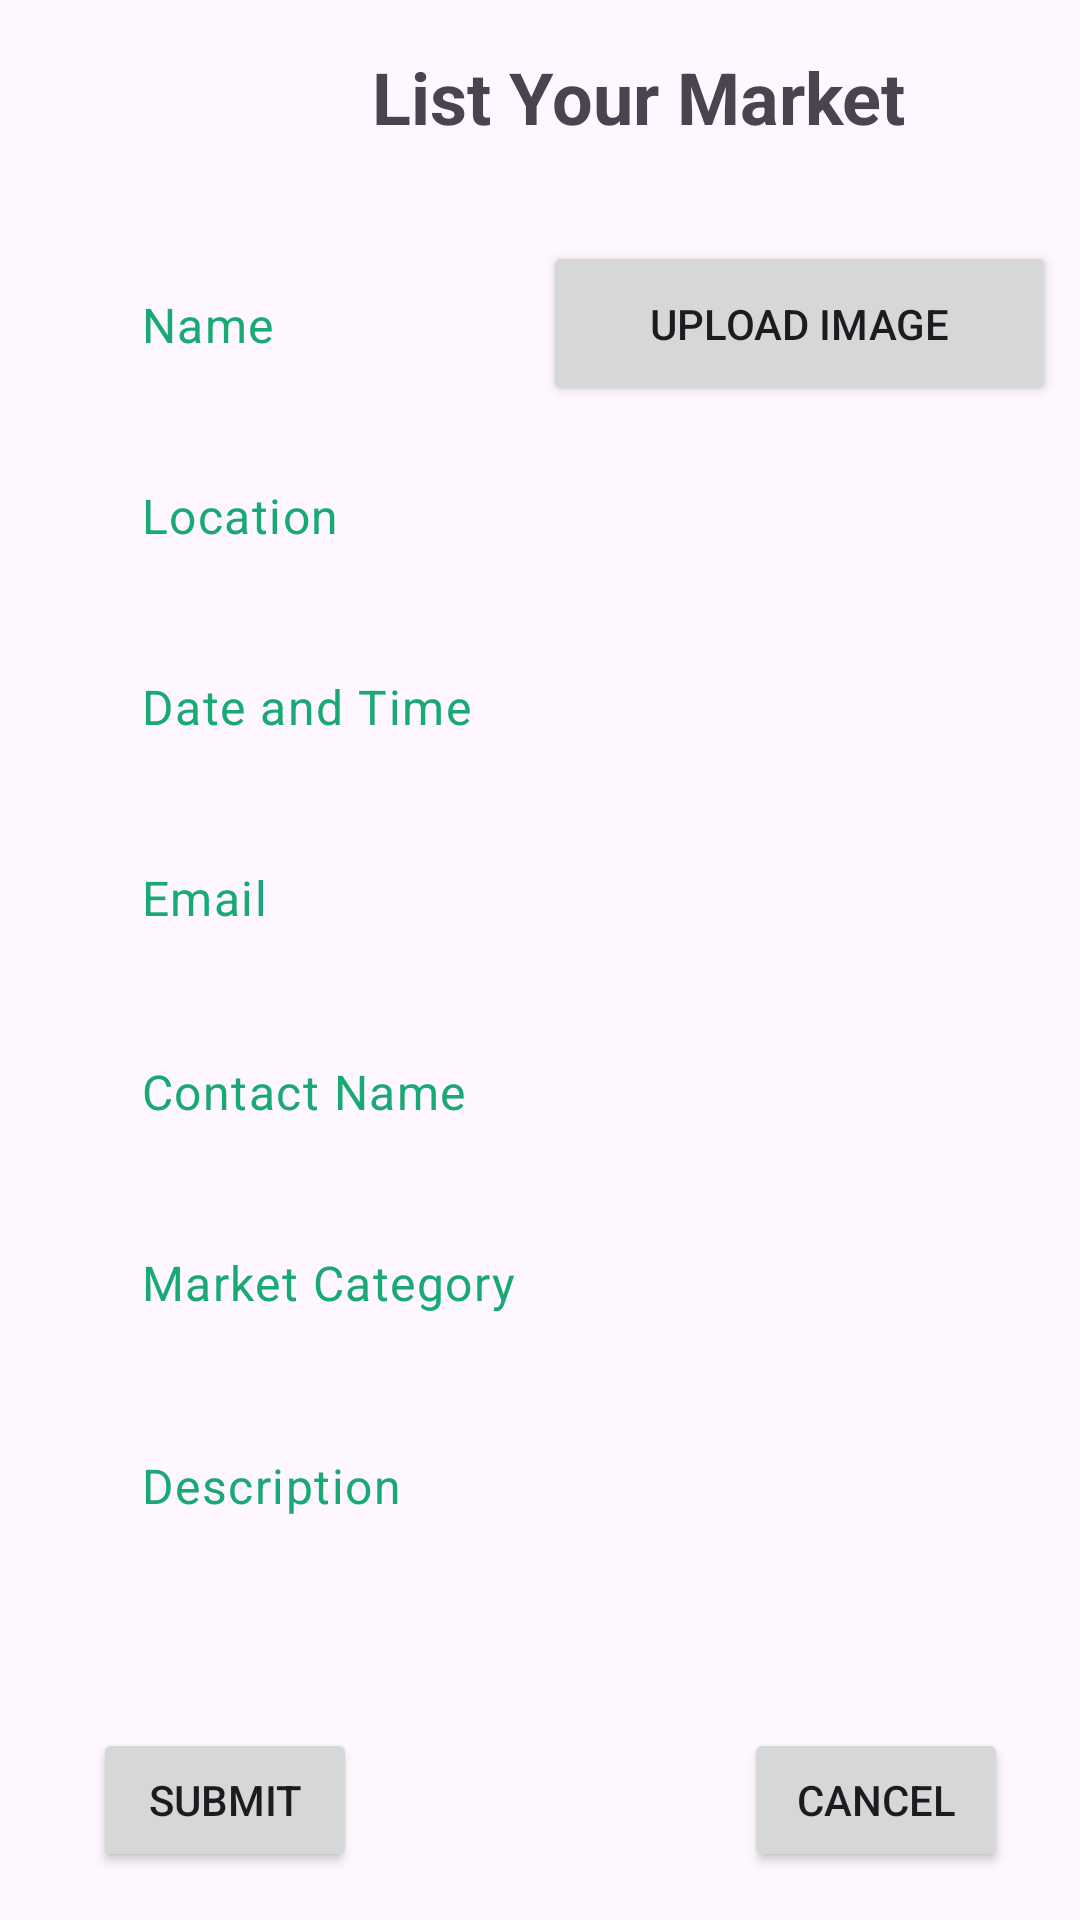

The Android layout XML behind this screen, and the referenced resources:
<!-- AndroidManifest.xml: application theme Theme.UnnamedGroup12Project -->
<!-- res/layout/activity_add_market.xml -->
<?xml version="1.0" encoding="utf-8"?>
<androidx.constraintlayout.widget.ConstraintLayout xmlns:android="http://schemas.android.com/apk/res/android"
    xmlns:app="http://schemas.android.com/apk/res-auto"
    xmlns:tools="http://schemas.android.com/tools"
    android:id="@+id/ListYourMarket"
    android:layout_width="match_parent"
    android:layout_height="match_parent"
    tools:context=".activities.AddMarketActivity">

    <EditText
        android:id="@+id/marketContactNameET"
        style="@style/Widget.Material3.AutoCompleteTextView.OutlinedBox"
        android:layout_width="wrap_content"
        android:layout_height="wrap_content"
        android:layout_marginTop="9dp"
        android:ems="10"
        android:hint="Contact Name"
        android:inputType="textPersonName"
        android:textColorHint="?attr/colorPrimary"
        app:layout_constraintStart_toStartOf="@+id/marketCategoryET"
        app:layout_constraintTop_toBottomOf="@+id/marketEmailET" />

    <EditText
        android:id="@+id/marketCategoryET"
        style="@style/Widget.Material3.AutoCompleteTextView.OutlinedBox"
        android:layout_width="wrap_content"
        android:layout_height="wrap_content"
        android:layout_marginTop="8dp"
        android:ems="10"
        android:hint="Market Category"
        android:inputType="textPersonName"
        android:textColorHint="?attr/colorPrimary"
        app:layout_constraintStart_toStartOf="@+id/marketDescriptionET"
        app:layout_constraintTop_toBottomOf="@+id/marketContactNameET" />

    <EditText
        android:id="@+id/marketEmailET"
        style="@style/Widget.Material3.AutoCompleteTextView.OutlinedBox"
        android:layout_width="wrap_content"
        android:layout_height="wrap_content"
        android:layout_marginTop="8dp"
        android:ems="10"
        android:hint="Email"
        android:inputType="textPersonName"
        android:textColorHint="?attr/colorPrimary"
        app:layout_constraintStart_toStartOf="@+id/marketContactNameET"
        app:layout_constraintTop_toBottomOf="@+id/marketDateET" />

    <TextView
        android:id="@+id/ListYourMarketsEverybody"
        android:layout_width="wrap_content"
        android:layout_height="wrap_content"
        android:layout_marginStart="124dp"
        android:layout_marginTop="16dp"
        android:text="List Your Market"
        android:textSize="24sp"
        android:textStyle="bold"
        app:layout_constraintStart_toStartOf="parent"
        app:layout_constraintTop_toTopOf="parent" />

    <EditText
        android:id="@+id/marketLocationET"
        style="@style/Widget.Material3.AutoCompleteTextView.OutlinedBox"
        android:layout_width="wrap_content"
        android:layout_height="wrap_content"
        android:layout_marginTop="8dp"
        android:ems="10"
        android:hint="Location"
        android:inputType="textPersonName"
        android:textColorHint="?attr/colorPrimary"
        app:layout_constraintStart_toStartOf="@+id/marketDateET"
        app:layout_constraintTop_toBottomOf="@+id/marketNameET" />

    <EditText
        android:id="@+id/marketNameET"
        style="@style/Widget.Material3.AutoCompleteTextView.OutlinedBox"
        android:layout_width="187dp"
        android:layout_height="wrap_content"
        android:layout_marginTop="32dp"
        android:ems="10"
        android:hint="Name"
        android:inputType="textPersonName"
        android:textColorHint="?attr/colorPrimary"
        app:layout_constraintStart_toStartOf="@+id/marketLocationET"
        app:layout_constraintTop_toBottomOf="@+id/ListYourMarketsEverybody" />

    <EditText
        android:id="@+id/marketDescriptionET"
        style="@style/Widget.Material3.AutoCompleteTextView.OutlinedBox"
        android:layout_width="332dp"
        android:layout_height="141dp"
        android:layout_marginStart="31dp"
        android:layout_marginTop="12dp"
        android:ems="10"
        android:gravity="start|top"
        android:hint="Description"
        android:inputType="textMultiLine"
        android:textColorHint="?attr/colorPrimary"
        app:layout_constraintStart_toStartOf="parent"
        app:layout_constraintTop_toBottomOf="@+id/marketCategoryET" />

    <EditText
        android:id="@+id/marketDateET"
        style="@style/Widget.Material3.AutoCompleteTextView.OutlinedBox"
        android:layout_width="wrap_content"
        android:layout_height="wrap_content"
        android:layout_marginTop="8dp"
        android:ems="10"
        android:hint="Date and Time"
        android:inputType="date"
        android:textColorHint="?attr/colorPrimary"
        app:layout_constraintStart_toStartOf="@+id/marketEmailET"
        app:layout_constraintTop_toBottomOf="@+id/marketLocationET" />

    <Button
        android:id="@+id/marketSubmitBtn"
        android:layout_width="wrap_content"
        android:layout_height="wrap_content"
        android:layout_marginStart="31dp"
        android:layout_marginBottom="16dp"
        android:text="Submit"
        app:layout_constraintBottom_toBottomOf="parent"
        app:layout_constraintStart_toStartOf="parent" />

    <Button
        android:id="@+id/marketCancelBtn"
        android:layout_width="wrap_content"
        android:layout_height="wrap_content"
        android:layout_marginEnd="24dp"
        android:layout_marginBottom="16dp"
        android:text="Cancel"
        app:layout_constraintBottom_toBottomOf="parent"
        app:layout_constraintEnd_toEndOf="parent" />

    <Button
        android:id="@+id/marketUploadImageBtn"
        android:layout_width="171dp"
        android:layout_height="55dp"
        android:layout_marginTop="32dp"
        android:layout_marginEnd="8dp"
        android:text="Upload image"
        app:layout_constraintEnd_toEndOf="parent"
        app:layout_constraintTop_toBottomOf="@+id/ListYourMarketsEverybody" />

    <ImageView
        android:id="@+id/marketPictureIV"
        android:layout_width="165dp"
        android:layout_height="139dp"
        android:layout_marginEnd="8dp"
        android:layout_marginBottom="192dp"
        app:layout_constraintBottom_toTopOf="@+id/marketDescriptionET"
        app:layout_constraintEnd_toEndOf="parent" />


</androidx.constraintlayout.widget.ConstraintLayout>
<!-- resources referenced by this layout -->
<resources>
  <style name="Theme.UnnamedGroup12Project" parent="Theme.Material3.DayNight.NoActionBar">
          
          <item name="colorPrimary">#19A974</item>
          <item name="colorPrimaryVariant">@color/purple_700</item>
          <item name="colorOnPrimary">@color/white</item>
          
          <item name="colorSecondary">@color/teal_200</item>
          <item name="colorSecondaryVariant">@color/teal_700</item>
          <item name="colorOnSecondary">@color/black</item>
          
          <item name="android:statusBarColor" tools:targetApi="l">?attr/colorPrimaryVariant</item>
          
      </style>
  <!-- not gathered from this repository: default colours our renderer supplied (Android Studio template values) -->
  <color name="purple_700">#FF3700B3</color>
  <color name="teal_200">#FF03DAC5</color>
  <color name="teal_700">#FF018786</color>
  <color name="black">#FF000000</color>
  <color name="white">#FFFFFFFF</color>
</resources>
